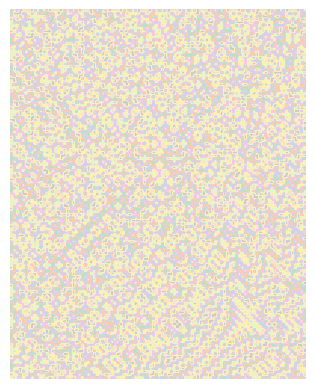
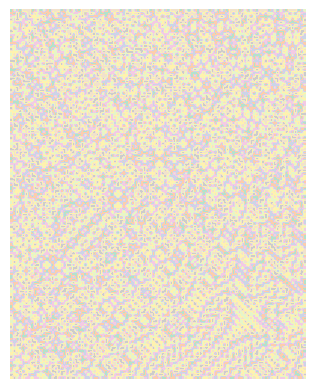
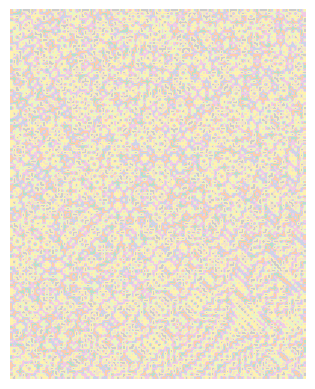
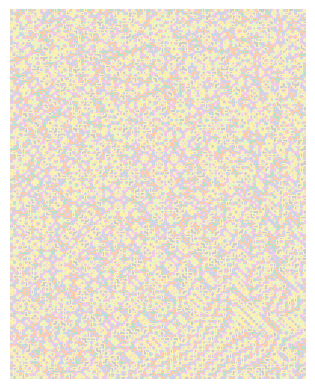
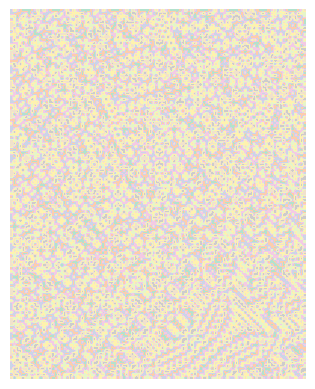
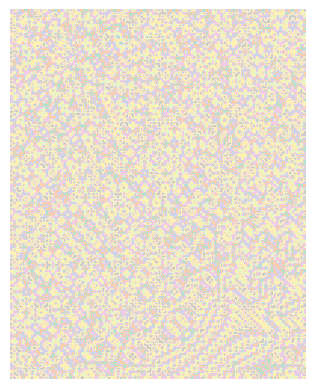
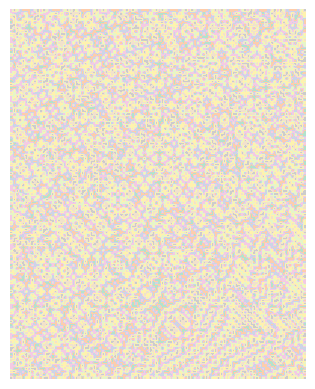
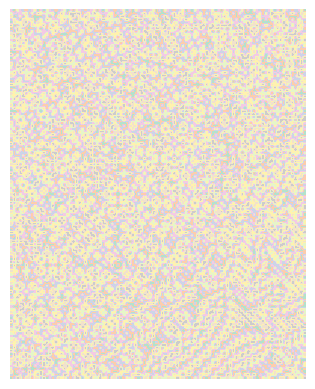
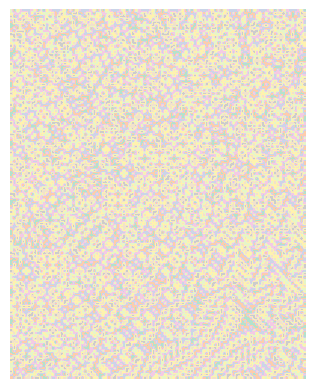
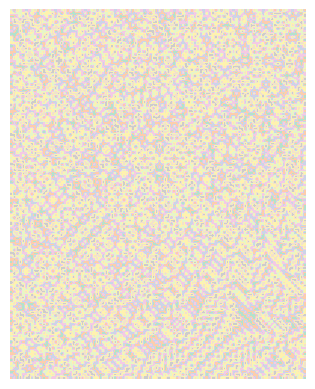
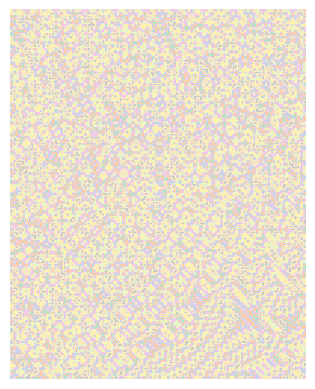
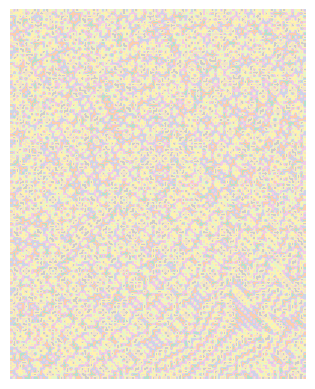
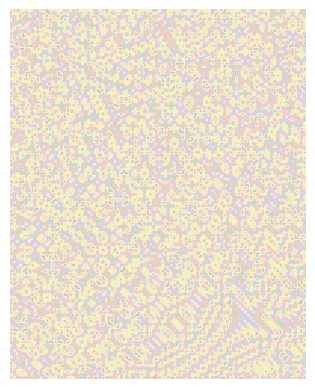
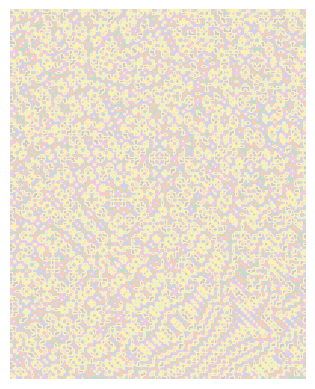
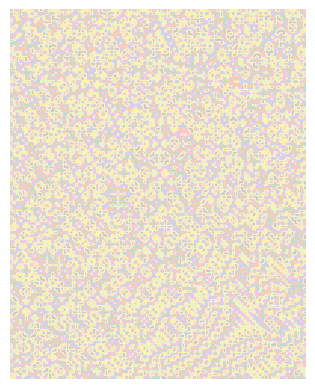

Source code (Python) for these figures, in order:
import numpy as np
import matplotlib.pyplot as plt
import time, sys, getopt, os

def color_function(x,y,n,t):
    # From mathematica:
    # colorFunction[x_, y_, t_] := Round[Mod[(x /10)^2 y/10 + ((y)/10)^2 x/10 + t, 1], 3/256]
    value = (x/10)**2*(y/10) + (y/10)**2*(x/10)+t/n
    value = value %1 # Keep number between 0 and 1
    return value
def write_plot(X,Y,output,nFrames,i):
    fit,ax=plt.subplots()
    Z = color_function(X,Y,nFrames,i)
    plt.imshow(Z,cmap="Pastel2")
    ax.axis('off')
    t=time.time()
    plotname=("%s%05d.png" %(output,i))
    plt.savefig(plotname,dpi=300)
    elapsed = time.time()-t
    print("%s saved in %f s" %(plotname,elapsed))
    write_size=os.path.getsize(plotname)
    plt.close()
    return [elapsed,write_size]

def main(argv):

    nFrames=15
    size=100
    output="plot"

    try:
        opts,args=getopt.getopt(argv,"hn:s:0:",["nFrames=","size=", "output="])
    except getopt.GetoptError:
        print("plot.py -n <number_of_frames> -s <array_size> -o <outfile>")
        sys.exit(2)
    for opt,arg in opts:
        if opt=='-h':
            print("plot.py -n <number_of_frames> -s <array_size> -o <outfile>")
            sys.exit()
        elif opt in ("-n", "--nFrames"):
            print("Setting nFrames")
            nFrames = int(float(arg))
        elif opt in ("-s", "--size"):
            print("Setting size")
            size = int(float(arg))
        elif opt in ("-o", "--output"):
            print("Setting output")
            output = arg

# Summarize params
    print('nFrames=%s' %nFrames)
    print('size= %s' %size)
    print('output_template=%s%%06d.png ' %output)

    x = np.arange(size,2*size,1)
    y = np.arange(1/2*size,3.5/2*size,1)
    X,Y = np.meshgrid(x,y)

    time=np.zeros(nFrames)
    size=np.zeros(nFrames)
    #counter=0
    #for image in imageList:
        #counter = counter +1
#
#
    #stats=np.zeros(nFrames)

    for i in range(0,nFrames):
        time[i],size[i] = write_plot(X,Y,output,nFrames,i)
    stats=size/time /1024**2

    print("------ Summary statistics ------")
    print("   Min write speed     = %1.3f MB/s" %stats.min())
    print("   Max write speed     = %1.3f MB/s" %stats.max())
    print("   Average write speed = %1.3f MB/s" %stats.mean())
    print("   Std Dev             = %1.3f MB/s" %stats.std())
    print("   Number of writes     = %06d" %nFrames)

main(sys.argv[1:])
